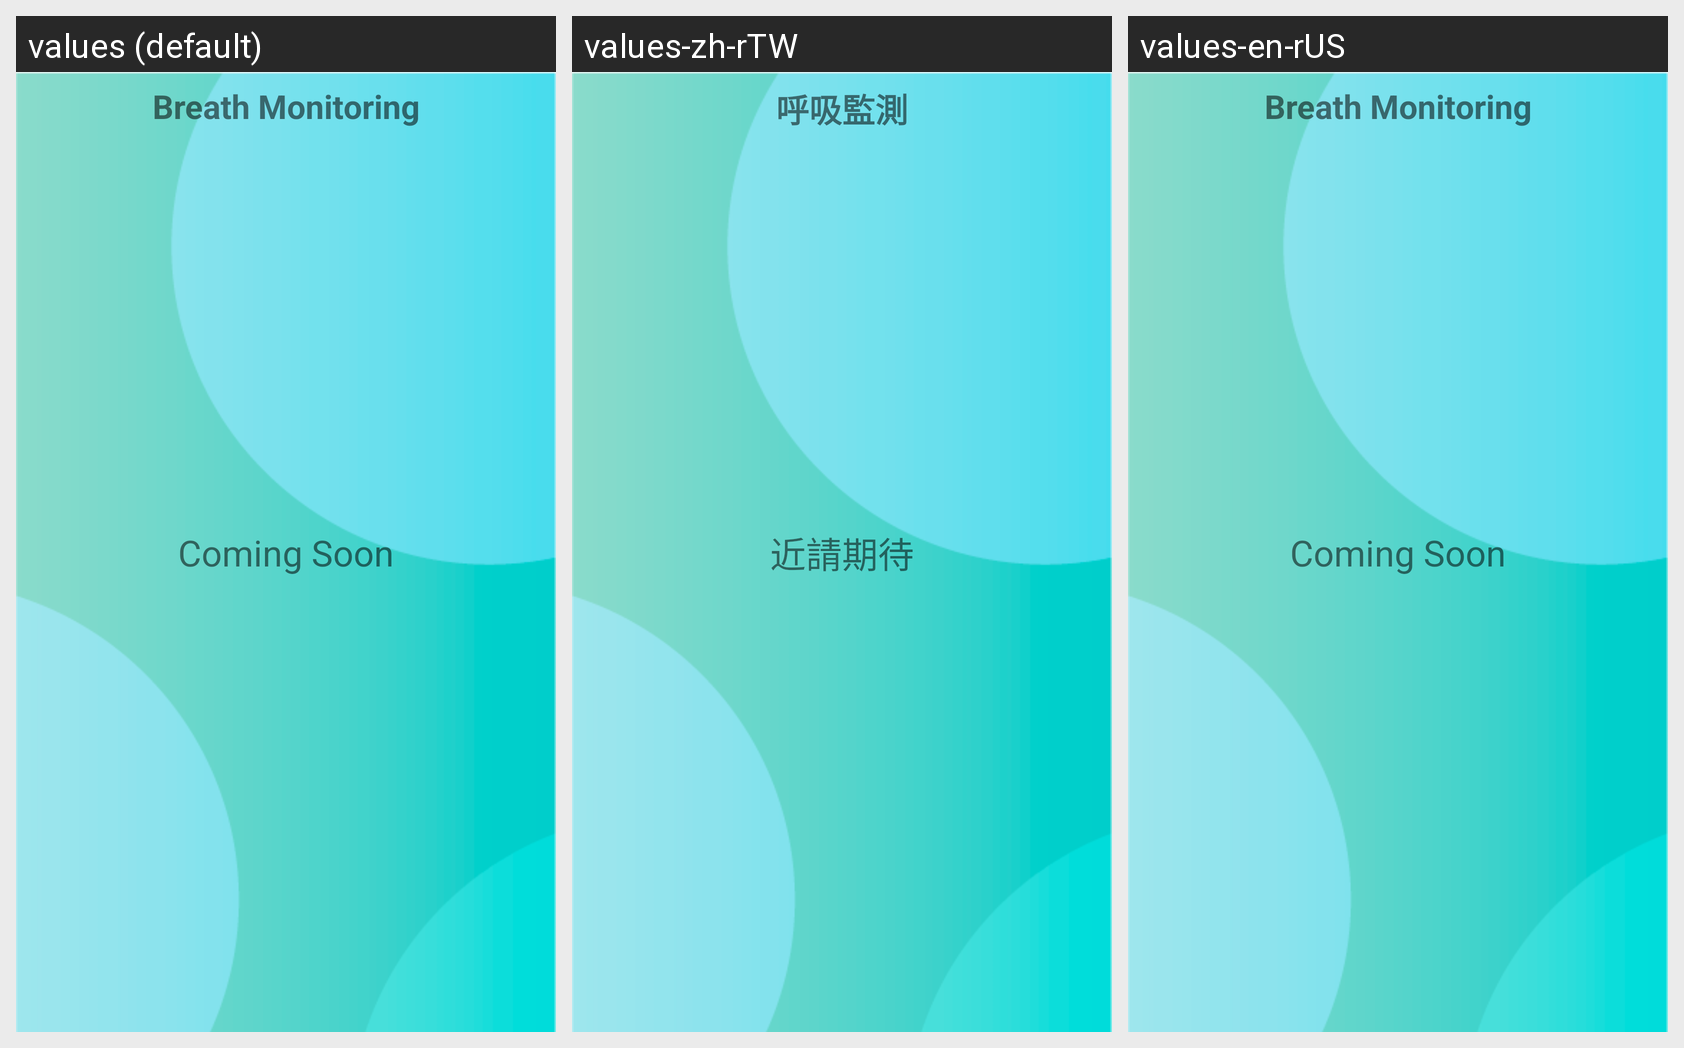

This grid shows one Android layout under several languages. Give, for every string resource on the screen, its name, the default text and each shown locale's text.
Android screen res/layout/activity_breath_monitor.xml rendered under 3 locales, left to right: values (default), values-zh-rTW, values-en-rUS. Device: Nexus 5 (rendered at 1080×1920; each locale shown at half size, 540×960, under a caption strip naming it); theme AppTheme.NoActionBar.
Strings drawn on this screen, with the default value and each locale's value (text and hints the layout hard-codes, and strings that could not be matched under every locale, appear in the picture but are not listed):

monitor
  values: Breath Monitoring
  values-zh-rTW: 呼吸監測
  values-en-rUS: Breath Monitoring

coming_soon
  values: Coming Soon
  values-zh-rTW: 近請期待
  values-en-rUS: Coming Soon
